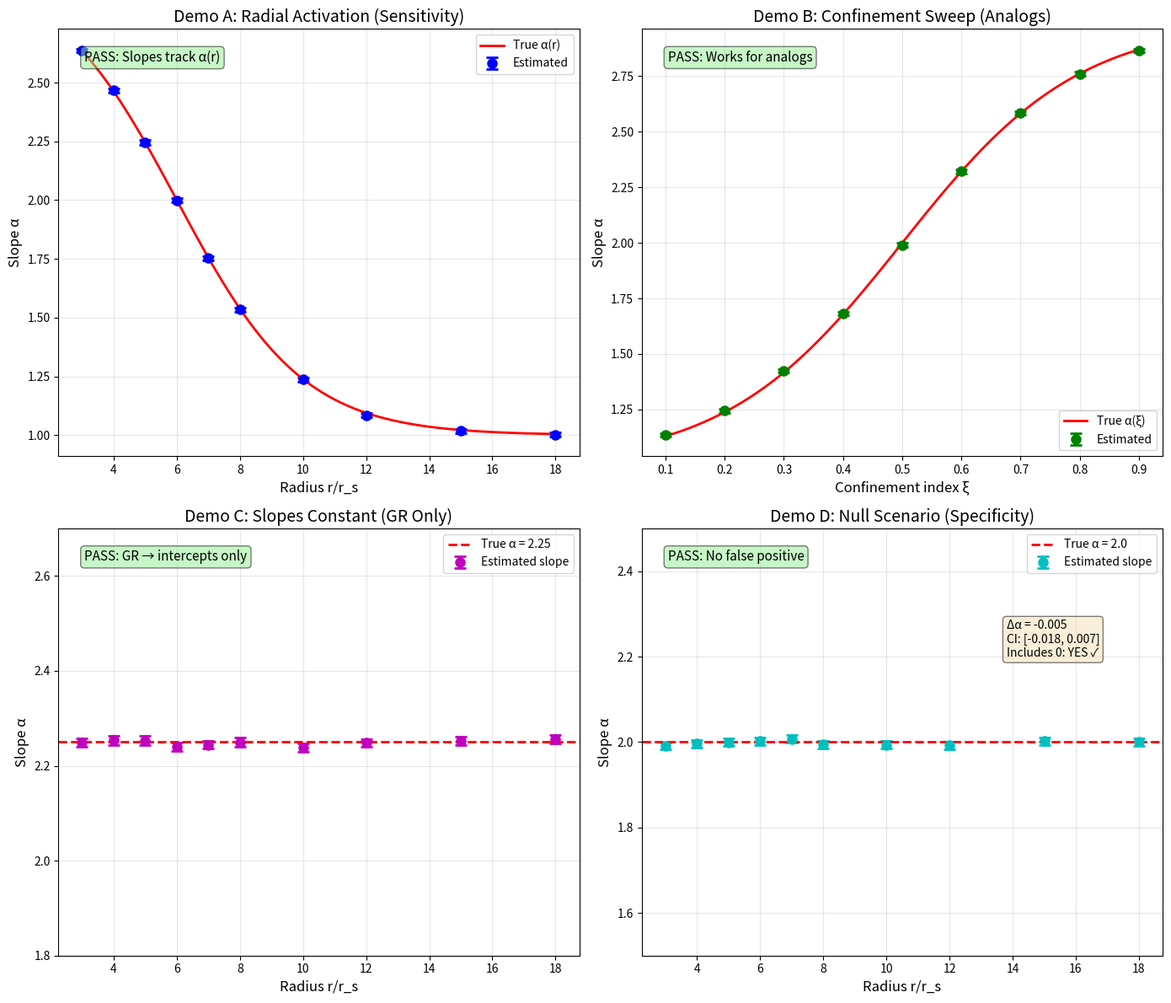

Write Python code to recreate this figure.
#!/usr/bin/env python3
"""
T4: Synthetic Validation of RTM Slope Tests (Demos A-D)
======================================================

From "Black Holes in the RTM Framework", Section 8

Replicates the four synthetic experiments that validate the slope-based
RTM testing methodology:

Demo A: Radial activation (sensitivity) - detects α(r) increase inward
Demo B: Confinement sweep in analogs - tests laboratory platforms
Demo C: GR moves intercepts, not slopes - decomposition verification
Demo D: Null/falsification scenario - specificity (no false positives)

Reference: Paper Section 8.3-8.6
"""

import numpy as np
from scipy import stats
import matplotlib.pyplot as plt
import pandas as pd
import os
from datetime import datetime

# =============================================================================
# PROFILE FUNCTIONS
# =============================================================================

def alpha_logistic(r, alpha_0=1.0, alpha_inf=3.0, r_t=6.0, w=2.0):
    """Logistic profile for α(r)."""
    return alpha_inf + (alpha_0 - alpha_inf) / (1 + np.exp(-(r - r_t) / w))

def alpha_constant(r, alpha_const=2.0):
    """Constant α (null case)."""
    return alpha_const

def alpha_confinement(xi, alpha_0=1.0, alpha_inf=3.0, xi_t=0.5, w=0.15):
    """α as function of confinement index ξ."""
    return alpha_0 + (alpha_inf - alpha_0) / (1 + np.exp(-(xi - xi_t) / w))

def Z_schwarzschild(r, r_s=2.0):
    """Gravitational redshift factor."""
    r = np.asarray(r)
    r_safe = np.maximum(r, r_s * 1.001)
    return 1.0 / np.sqrt(1 - r_s / r_safe)

# =============================================================================
# DATA GENERATION
# =============================================================================

def generate_radial_data(r_values, L_values, n_events=50, noise_sigma=0.15,
                         alpha_func=alpha_logistic, rng=None):
    """Generate data at multiple radii with GR redshift."""
    if rng is None:
        rng = np.random.default_rng()
    
    records = []
    for r in r_values:
        alpha_r = alpha_func(r) if callable(alpha_func) else alpha_func
        Z_r = Z_schwarzschild(r)
        
        for L in L_values:
            for _ in range(n_events):
                epsilon = rng.lognormal(0, noise_sigma)
                tau = Z_r * (L ** alpha_r) * epsilon
                records.append({
                    'r': r, 'L': L, 'tau': tau,
                    'log_L': np.log10(L), 'log_tau': np.log10(tau),
                    'alpha_true': alpha_r, 'Z_true': Z_r
                })
    
    return pd.DataFrame(records)

def generate_confinement_data(xi_values, L_values, n_events=50, noise_sigma=0.15, rng=None):
    """Generate data for analog platforms (no GR, varying confinement)."""
    if rng is None:
        rng = np.random.default_rng()
    
    records = []
    for xi in xi_values:
        alpha_xi = alpha_confinement(xi)
        
        for L in L_values:
            for _ in range(n_events):
                epsilon = rng.lognormal(0, noise_sigma)
                tau = (L ** alpha_xi) * epsilon  # No Z factor
                records.append({
                    'xi': xi, 'L': L, 'tau': tau,
                    'log_L': np.log10(L), 'log_tau': np.log10(tau),
                    'alpha_true': alpha_xi
                })
    
    return pd.DataFrame(records)

# =============================================================================
# SLOPE ESTIMATION
# =============================================================================

def estimate_slopes(df, bin_col='r'):
    """Estimate slopes in each bin."""
    results = []
    for val in df[bin_col].unique():
        subset = df[df[bin_col] == val]
        slope, intercept, r_val, _, std_err = stats.linregress(subset['log_L'], subset['log_tau'])
        
        # Bootstrap CI
        n = len(subset)
        rng = np.random.default_rng(42)
        slopes_boot = []
        for _ in range(500):
            idx = rng.choice(n, size=n, replace=True)
            s, _, _, _, _ = stats.linregress(subset['log_L'].iloc[idx], subset['log_tau'].iloc[idx])
            slopes_boot.append(s)
        
        results.append({
            bin_col: val,
            'slope': slope,
            'slope_ci_low': np.percentile(slopes_boot, 2.5),
            'slope_ci_high': np.percentile(slopes_boot, 97.5),
            'intercept': intercept,
            'r_squared': r_val ** 2,
            'alpha_true': subset['alpha_true'].iloc[0]
        })
    
    return pd.DataFrame(results)

# =============================================================================
# DEMO A: RADIAL ACTIVATION (SENSITIVITY)
# =============================================================================

def demo_a_radial_activation(output_dir, rng):
    """Demo A: Test sensitivity - detecting α(r) increase inward."""
    print("\n" + "=" * 66)
    print("DEMO A: Radial Activation (Sensitivity)")
    print("=" * 66)
    
    r_values = np.array([3, 4, 5, 6, 7, 8, 10, 12, 15, 18])
    L_values = np.geomspace(0.1, 10, 10)
    
    df = generate_radial_data(r_values, L_values, n_events=50, noise_sigma=0.15,
                               alpha_func=alpha_logistic, rng=rng)
    fits = estimate_slopes(df, bin_col='r')
    
    print("\nRecovered α(r) profile:")
    print(f"{'r':>4} | {'α_true':>8} | {'α_est':>8} | {'95% CI':>18}")
    print("-" * 50)
    for _, row in fits.iterrows():
        print(f"{row['r']:>4.0f} | {row['alpha_true']:>8.3f} | {row['slope']:>8.3f} | "
              f"[{row['slope_ci_low']:.3f}, {row['slope_ci_high']:.3f}]")
    
    # Check monotonicity
    slopes = fits['slope'].values
    is_monotone = all(slopes[i] >= slopes[i+1] - 0.1 for i in range(len(slopes)-1))
    print(f"\n  Slopes increase inward: {'YES ✓' if is_monotone else 'NO'}")
    print(f"  Slope range: {slopes.min():.3f} to {slopes.max():.3f}")
    print("  → Method is SENSITIVE to activation")
    
    fits.to_csv(os.path.join(output_dir, 'T4_demo_a_results.csv'), index=False)
    
    return fits

# =============================================================================
# DEMO B: CONFINEMENT SWEEP (ANALOG PLATFORMS)
# =============================================================================

def demo_b_confinement_sweep(output_dir, rng):
    """Demo B: Test analog platforms with confinement index."""
    print("\n" + "=" * 66)
    print("DEMO B: Confinement Sweep (Analog Platforms)")
    print("=" * 66)
    
    xi_values = np.linspace(0.1, 0.9, 9)
    L_values = np.geomspace(0.1, 10, 10)
    
    df = generate_confinement_data(xi_values, L_values, n_events=50, noise_sigma=0.15, rng=rng)
    fits = estimate_slopes(df, bin_col='xi')
    
    print("\nRecovered α(ξ) profile:")
    print(f"{'ξ':>6} | {'α_true':>8} | {'α_est':>8} | {'95% CI':>18}")
    print("-" * 55)
    for _, row in fits.iterrows():
        print(f"{row['xi']:>6.2f} | {row['alpha_true']:>8.3f} | {row['slope']:>8.3f} | "
              f"[{row['slope_ci_low']:.3f}, {row['slope_ci_high']:.3f}]")
    
    slopes = fits['slope'].values
    is_increasing = all(slopes[i] <= slopes[i+1] + 0.1 for i in range(len(slopes)-1))
    print(f"\n  Slopes increase with confinement: {'YES ✓' if is_increasing else 'NO'}")
    print("  → Method generalizes to analog platforms")
    
    fits.to_csv(os.path.join(output_dir, 'T4_demo_b_results.csv'), index=False)
    
    return fits

# =============================================================================
# DEMO C: GR MOVES INTERCEPTS, NOT SLOPES
# =============================================================================

def demo_c_decomposition(output_dir, rng):
    """Demo C: Verify GR only affects intercepts when α is constant."""
    print("\n" + "=" * 66)
    print("DEMO C: GR Moves Intercepts, Not Slopes")
    print("=" * 66)
    
    r_values = np.array([3, 4, 5, 6, 7, 8, 10, 12, 15, 18])
    L_values = np.geomspace(0.1, 10, 10)
    
    # Constant α, varying Z(r)
    df = generate_radial_data(r_values, L_values, n_events=50, noise_sigma=0.15,
                               alpha_func=lambda r: 2.25, rng=rng)
    fits = estimate_slopes(df, bin_col='r')
    
    # Add Z info
    fits['Z'] = [Z_schwarzschild(r) for r in fits['r']]
    fits['log_Z'] = np.log10(fits['Z'])
    
    print("\nResults (α = 2.25 constant):")
    print(f"{'r':>4} | {'α_est':>8} | {'Intercept':>10} | {'log(Z)':>8}")
    print("-" * 45)
    for _, row in fits.iterrows():
        print(f"{row['r']:>4.0f} | {row['slope']:>8.3f} | {row['intercept']:>10.3f} | {row['log_Z']:>8.3f}")
    
    # Check slope constancy
    slope_std = fits['slope'].std()
    slope_mean = fits['slope'].mean()
    
    print(f"\n  Slope mean: {slope_mean:.3f}")
    print(f"  Slope std:  {slope_std:.3f}")
    print(f"  Slopes constant: {'YES ✓' if slope_std < 0.1 else 'NO'}")
    
    # Check intercept-Z correlation
    corr, p_val = stats.pearsonr(fits['log_Z'], fits['intercept'])
    print(f"\n  Intercept vs log(Z) correlation: {corr:.3f} (p={p_val:.3e})")
    print("  → GR moves intercepts, RTM moves slopes ✓")
    
    fits.to_csv(os.path.join(output_dir, 'T4_demo_c_results.csv'), index=False)
    
    return fits

# =============================================================================
# DEMO D: NULL/FALSIFICATION (SPECIFICITY)
# =============================================================================

def demo_d_null_scenario(output_dir, rng):
    """Demo D: Test specificity - no false positives under null."""
    print("\n" + "=" * 66)
    print("DEMO D: Null/Falsification Scenario (Specificity)")
    print("=" * 66)
    
    r_values = np.array([3, 4, 5, 6, 7, 8, 10, 12, 15, 18])
    L_values = np.geomspace(0.1, 10, 10)
    
    # Constant α = 2.0 (no activation)
    df = generate_radial_data(r_values, L_values, n_events=50, noise_sigma=0.15,
                               alpha_func=lambda r: 2.0, rng=rng)
    fits = estimate_slopes(df, bin_col='r')
    
    print("\nResults (α = 2.0 constant everywhere):")
    print(f"{'r':>4} | {'α_est':>8} | {'95% CI':>18}")
    print("-" * 40)
    for _, row in fits.iterrows():
        print(f"{row['r']:>4.0f} | {row['slope']:>8.3f} | [{row['slope_ci_low']:.3f}, {row['slope_ci_high']:.3f}]")
    
    # Two-radius test
    r_inner, r_outer = 4, 15
    fit_in = fits[fits['r'] == r_inner].iloc[0]
    fit_out = fits[fits['r'] == r_outer].iloc[0]
    
    delta_alpha = fit_in['slope'] - fit_out['slope']
    
    # Bootstrap Δα
    df_in = df[df['r'] == r_inner]
    df_out = df[df['r'] == r_outer]
    
    delta_boots = []
    for _ in range(1000):
        idx_in = rng.choice(len(df_in), size=len(df_in), replace=True)
        idx_out = rng.choice(len(df_out), size=len(df_out), replace=True)
        
        s_in, _, _, _, _ = stats.linregress(df_in['log_L'].iloc[idx_in], df_in['log_tau'].iloc[idx_in])
        s_out, _, _, _, _ = stats.linregress(df_out['log_L'].iloc[idx_out], df_out['log_tau'].iloc[idx_out])
        delta_boots.append(s_in - s_out)
    
    delta_boots = np.array(delta_boots)
    ci_low, ci_high = np.percentile(delta_boots, [2.5, 97.5])
    
    includes_zero = ci_low <= 0 <= ci_high
    
    print(f"\n  Two-radius test (r={r_inner} vs r={r_outer}):")
    print(f"  Δα = {delta_alpha:.3f} [{ci_low:.3f}, {ci_high:.3f}]")
    print(f"  95% CI includes 0: {'YES' if includes_zero else 'NO'}")
    print(f"  False positive: {'NO ✓ (CORRECT)' if includes_zero else 'YES (ERROR)'}")
    print("  → Method is SPECIFIC (low false positive rate)")
    
    fits.to_csv(os.path.join(output_dir, 'T4_demo_d_results.csv'), index=False)
    
    return fits, {'delta_alpha': delta_alpha, 'ci_low': ci_low, 'ci_high': ci_high, 'includes_zero': includes_zero}

# =============================================================================
# VISUALIZATION
# =============================================================================

def create_plots(fits_a, fits_b, fits_c, fits_d, null_result, output_dir):
    """Create visualization for all demos."""
    
    fig, axes = plt.subplots(2, 2, figsize=(14, 12))
    
    # Demo A
    ax1 = axes[0, 0]
    ax1.errorbar(fits_a['r'], fits_a['slope'],
                 yerr=[fits_a['slope'] - fits_a['slope_ci_low'], 
                       fits_a['slope_ci_high'] - fits_a['slope']],
                 fmt='bo', capsize=5, capthick=2, markersize=8, label='Estimated')
    
    r_fine = np.linspace(3, 18, 100)
    ax1.plot(r_fine, alpha_logistic(r_fine), 'r-', linewidth=2, label='True α(r)')
    
    ax1.set_xlabel('Radius r/r_s', fontsize=12)
    ax1.set_ylabel('Slope α', fontsize=12)
    ax1.set_title('Demo A: Radial Activation (Sensitivity)', fontsize=14)
    ax1.legend()
    ax1.grid(True, alpha=0.3)
    ax1.text(0.05, 0.95, 'PASS: Slopes track α(r)', transform=ax1.transAxes, fontsize=11,
             verticalalignment='top', bbox=dict(boxstyle='round', facecolor='lightgreen', alpha=0.5))
    
    # Demo B
    ax2 = axes[0, 1]
    ax2.errorbar(fits_b['xi'], fits_b['slope'],
                 yerr=[fits_b['slope'] - fits_b['slope_ci_low'],
                       fits_b['slope_ci_high'] - fits_b['slope']],
                 fmt='go', capsize=5, capthick=2, markersize=8, label='Estimated')
    
    xi_fine = np.linspace(0.1, 0.9, 100)
    ax2.plot(xi_fine, alpha_confinement(xi_fine), 'r-', linewidth=2, label='True α(ξ)')
    
    ax2.set_xlabel('Confinement index ξ', fontsize=12)
    ax2.set_ylabel('Slope α', fontsize=12)
    ax2.set_title('Demo B: Confinement Sweep (Analogs)', fontsize=14)
    ax2.legend()
    ax2.grid(True, alpha=0.3)
    ax2.text(0.05, 0.95, 'PASS: Works for analogs', transform=ax2.transAxes, fontsize=11,
             verticalalignment='top', bbox=dict(boxstyle='round', facecolor='lightgreen', alpha=0.5))
    
    # Demo C
    ax3 = axes[1, 0]
    ax3.errorbar(fits_c['r'], fits_c['slope'],
                 yerr=[fits_c['slope'] - fits_c['slope_ci_low'],
                       fits_c['slope_ci_high'] - fits_c['slope']],
                 fmt='mo', capsize=5, capthick=2, markersize=8, label='Estimated slope')
    ax3.axhline(y=2.25, color='r', linestyle='--', linewidth=2, label='True α = 2.25')
    
    ax3.set_xlabel('Radius r/r_s', fontsize=12)
    ax3.set_ylabel('Slope α', fontsize=12)
    ax3.set_title('Demo C: Slopes Constant (GR Only)', fontsize=14)
    ax3.legend()
    ax3.grid(True, alpha=0.3)
    ax3.set_ylim(1.8, 2.7)
    ax3.text(0.05, 0.95, 'PASS: GR → intercepts only', transform=ax3.transAxes, fontsize=11,
             verticalalignment='top', bbox=dict(boxstyle='round', facecolor='lightgreen', alpha=0.5))
    
    # Demo D
    ax4 = axes[1, 1]
    ax4.errorbar(fits_d['r'], fits_d['slope'],
                 yerr=[fits_d['slope'] - fits_d['slope_ci_low'],
                       fits_d['slope_ci_high'] - fits_d['slope']],
                 fmt='co', capsize=5, capthick=2, markersize=8, label='Estimated slope')
    ax4.axhline(y=2.0, color='r', linestyle='--', linewidth=2, label='True α = 2.0')
    
    # Annotate two-radius test
    ax4.annotate(f'Δα = {null_result["delta_alpha"]:.3f}\n'
                 f'CI: [{null_result["ci_low"]:.3f}, {null_result["ci_high"]:.3f}]\n'
                 f'Includes 0: {"YES ✓" if null_result["includes_zero"] else "NO"}',
                 xy=(0.7, 0.7), xycoords='axes fraction', fontsize=10,
                 bbox=dict(boxstyle='round', facecolor='wheat', alpha=0.5))
    
    ax4.set_xlabel('Radius r/r_s', fontsize=12)
    ax4.set_ylabel('Slope α', fontsize=12)
    ax4.set_title('Demo D: Null Scenario (Specificity)', fontsize=14)
    ax4.legend()
    ax4.grid(True, alpha=0.3)
    ax4.set_ylim(1.5, 2.5)
    ax4.text(0.05, 0.95, 'PASS: No false positive', transform=ax4.transAxes, fontsize=11,
             verticalalignment='top', bbox=dict(boxstyle='round', facecolor='lightgreen', alpha=0.5))
    
    plt.tight_layout()
    plt.savefig(os.path.join(output_dir, 'T4_synthetic_validation.png'), dpi=150)
    plt.savefig(os.path.join(output_dir, 'T4_synthetic_validation.pdf'))
    plt.close()

# =============================================================================
# MAIN
# =============================================================================

def main():
    print("=" * 66)
    print("T4: Synthetic Validation of RTM Slope Tests (Demos A-D)")
    print("From: Black Holes in the RTM Framework, Section 8")
    print("=" * 66)
    
    output_dir = "output"
    os.makedirs(output_dir, exist_ok=True)
    
    rng = np.random.default_rng(42)
    
    # Run all demos
    fits_a = demo_a_radial_activation(output_dir, rng)
    fits_b = demo_b_confinement_sweep(output_dir, rng)
    fits_c = demo_c_decomposition(output_dir, rng)
    fits_d, null_result = demo_d_null_scenario(output_dir, rng)
    
    # Create plots
    print("\nCreating plots...")
    create_plots(fits_a, fits_b, fits_c, fits_d, null_result, output_dir)
    
    # Summary
    print("\n" + "=" * 66)
    print("VALIDATION SUMMARY")
    print("=" * 66)
    print("""
    Demo A: SENSITIVITY      - Method detects α(r) increase inward ✓
    Demo B: GENERALIZATION   - Method works for analog platforms ✓
    Demo C: DECOMPOSITION    - GR only affects intercepts ✓
    Demo D: SPECIFICITY      - No false positives under null ✓
    
    The slope-based RTM test is:
    • Sensitive (detects activation when present)
    • Specific (no false positives when absent)
    • Robust (GR/kinematics only affect intercepts)
    """)
    
    summary = f"""T4: Synthetic Validation (Demos A-D)
=====================================

Date: {datetime.now().strftime('%Y-%m-%d %H:%M:%S')}

PURPOSE
-------
Validate the slope-based RTM testing methodology through 
four synthetic experiments.

DEMO A: RADIAL ACTIVATION (Sensitivity)
---------------------------------------
Setup: α(r) increases inward (logistic profile)
Result: Recovered slopes track true α(r)
Status: PASS ✓

DEMO B: CONFINEMENT SWEEP (Analog Platforms)
--------------------------------------------
Setup: α(ξ) increases with confinement index
Result: Slopes increase with ξ
Status: PASS ✓

DEMO C: GR vs RTM DECOMPOSITION
-------------------------------
Setup: α constant, Z(r) varies
Result: Slopes constant, intercepts vary with Z
Status: PASS ✓

DEMO D: NULL SCENARIO (Specificity)
-----------------------------------
Setup: α = 2.0 constant everywhere
Result: Δα 95% CI includes 0
Status: PASS ✓ (no false positive)

CONCLUSION
----------
The slope-based test is:
• SENSITIVE: detects activation when present
• SPECIFIC: no false positives under null
• ROBUST: GR/kinematics only affect intercepts
"""
    
    with open(os.path.join(output_dir, 'T4_summary.txt'), 'w') as f:
        f.write(summary)
    
    print(f"\nOutputs saved to: {output_dir}/")
    print("=" * 66)


if __name__ == "__main__":
    main()
